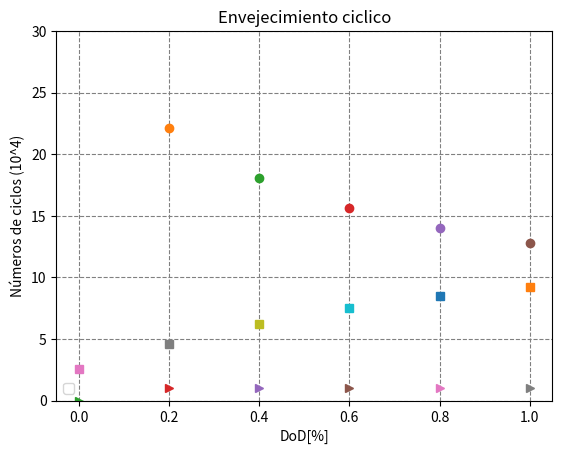

Write Python code to recreate this figure.
# -*- coding: utf-8 -*-
"""
[redacted]
"""

from math import e
import matplotlib.pyplot as plt

#Constantes
Año = 60 * 60 * 24 * 365 


AlphaSei = 5.75 * (10 **(-2))
BetaSei = 121

kT = 6.93 * (10 ** (-2))
Tref = 298

kt = 4.14 * 10 ** (-10)

sigma = 0.5

kSigma = 1.04
sigmaRef = 0.5

kdelta1 =  1.40 * (10 ** (1))
kdelta2 = -5.01 * (10 ** (-1))
kdelta3 = -1.23 * (10 ** (1))

# STc Funcion
def stc(T):
  result = e ** (kT * (T - Tref) * (Tref/T))
  return result

#Ssoc Funcion
def ssoc():
  result = e ** (kSigma * (sigma - sigmaRef))
  return result

# St Funcion
def st(t):
  result = kt * t
  return result

# Sd Funcion                      
def sd(delta):
  result = (kdelta1 * (delta ** kdelta2) + kdelta3) ** (-1)
  return result

def F_d1(Sd, St, Ssoc, STc):
    result =(Sd + St) * Ssoc * STc
    return result

def L_cyc(N, fd1):
  result = 1 - AlphaSei * (e ** (-(N) * BetaSei * fd1)) - (1 - AlphaSei) * (e ** (-(N) * fd1))
  return result

def f_d1(delta, t, sigma, T):
  Sd_valor = sd(delta)
  St_valor = st(t)
  ssoc_valor = ssoc()
  stc_valor = stc(T)
  result = (Sd_valor + St_valor) * ssoc_valor * stc_valor
  return result

# exponential models Sde
def Sde(delta):
  result = kdelta1 * delta * (e ** (kdelta2 * delta))
  return result

# quadratic models Sdq
def Sdq(delta):
  result = kdelta1 * (delta ** kdelta2)
  return result

list_e = []
list_q = []
list_L_cyc = []

ciclos = 0
for delta in range(20, 140, 20):
    delta = delta/100
    
    F_d1_result = F_d1(delta, Año, sigma, 308)  
    L_cyc_result = L_cyc(ciclos, F_d1_result) 
    list_L_cyc.append(L_cyc_result) 
    ciclos += 20000
    
    Sde_valor = Sde(delta)
    list_e.append(Sde_valor)
    
    Sdq_valor = Sdq(delta)  
    list_q.append(Sdq_valor)

print("Exponencial: "+str(list_e))
print("Cuadratica: "+str(list_q))
print("L_cyc: "+str(list_L_cyc))

p = [0,0.2,0.4,0.6,0.8,1]


plt.subplots()
plt.plot(p[0], list_q[0], marker = 'o')
plt.plot(p[1], list_q[1], marker = 'o')
plt.plot(p[2], list_q[2], marker = 'o')
plt.plot(p[3], list_q[3], marker = 'o')
plt.plot(p[4], list_q[4], marker = 'o')
plt.plot(p[5], list_q[5], marker = 'o')
plt.plot(p[0], list_e[0], marker = 's')
plt.plot(p[1], list_e[1], marker = 's')
plt.plot(p[2], list_e[2], marker = 's')
plt.plot(p[3], list_e[3], marker = 's')
plt.plot(p[4], list_e[4], marker = 's')
plt.plot(p[5], list_e[5], marker = 's')
plt.plot(p[0], list_L_cyc[0], marker = '>')
plt.plot(p[1], list_L_cyc[1], marker = '>')
plt.plot(p[2], list_L_cyc[2], marker = '>')
plt.plot(p[3], list_L_cyc[3], marker = '>')
plt.plot(p[4], list_L_cyc[4], marker = '>')
plt.plot(p[5], list_L_cyc[5], marker = '>')
plt.grid(axis = 'x', color = 'gray', linestyle = 'dashed')
plt.grid(axis = 'y', color = 'gray', linestyle = 'dashed')
plt.title('Envejecimiento ciclico')
plt.xlabel('DoD[%]')
plt.ylabel('Números de ciclos (10^4)')
plt.legend(loc = 'lower left')
plt.ylim(0,30)
plt.show()













